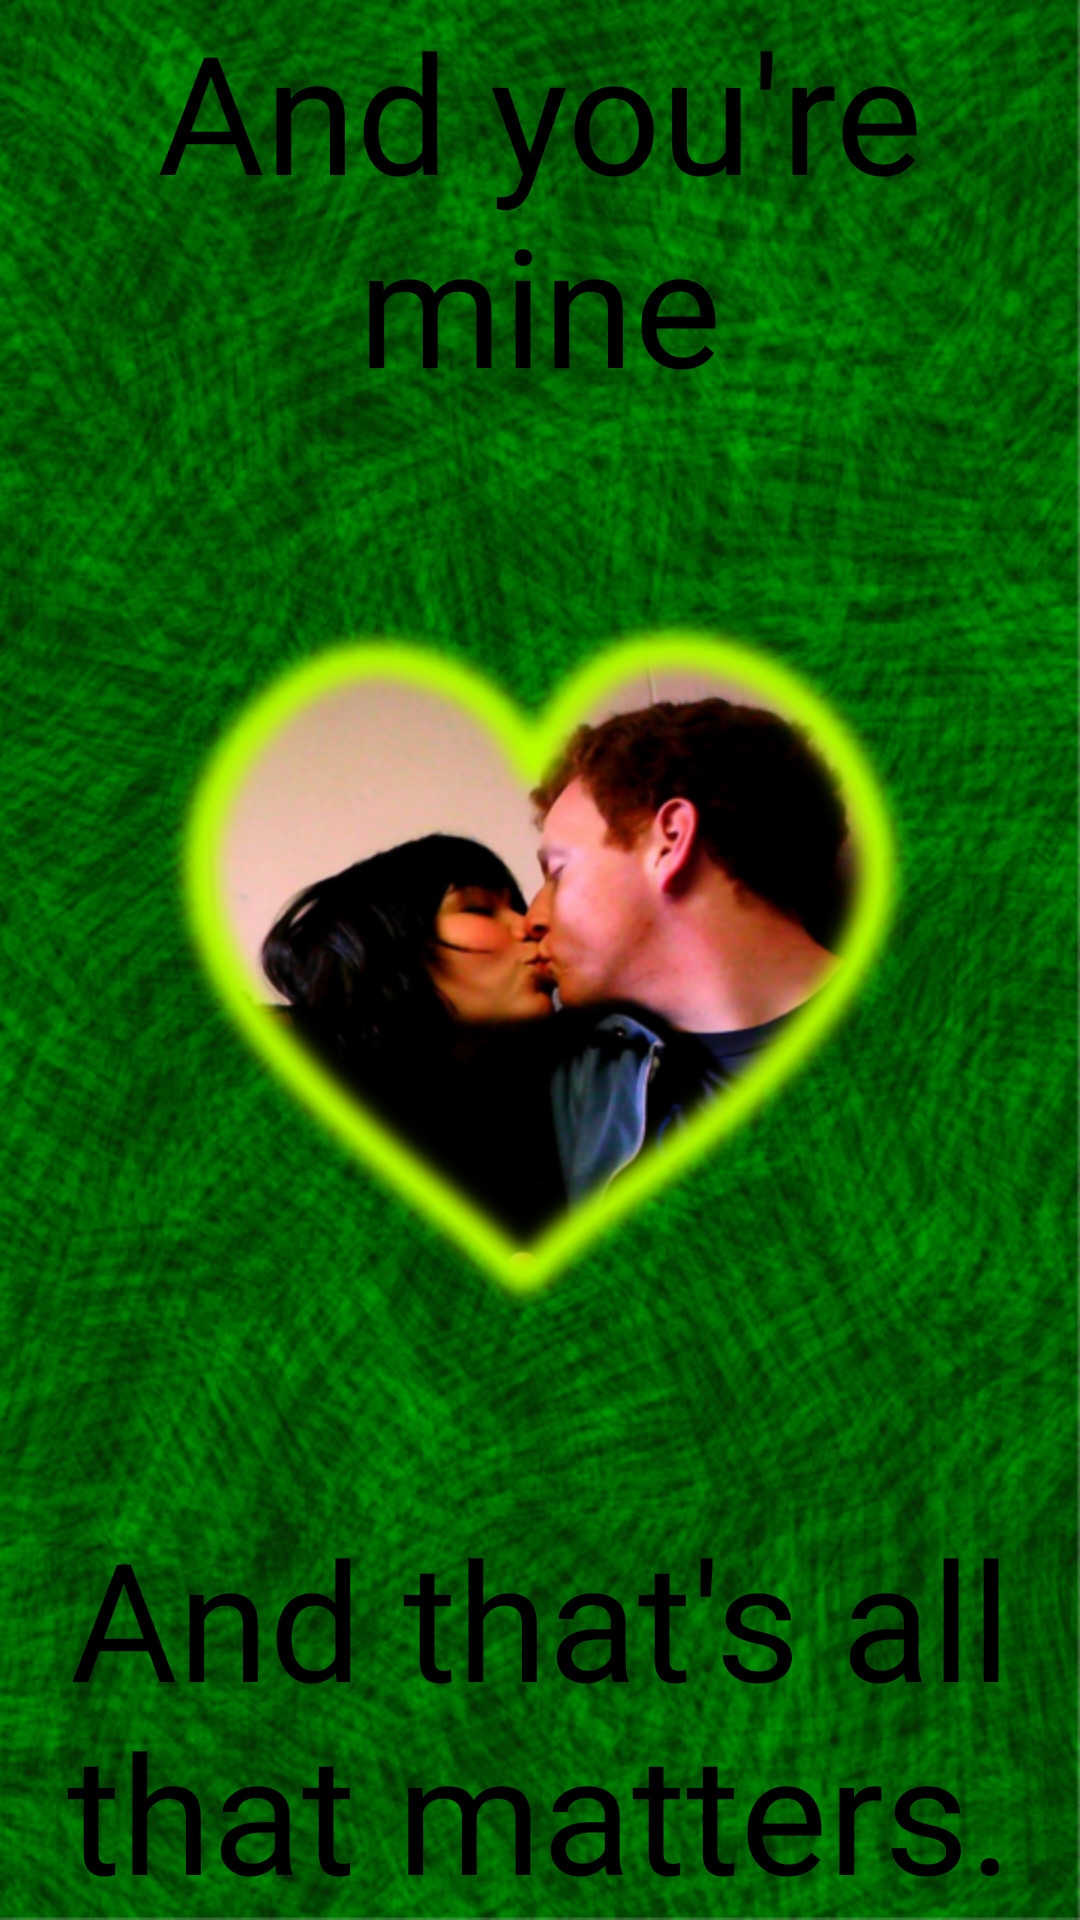

The Android layout XML behind this screen, and the referenced resources:
<!-- AndroidManifest.xml: application theme scramblesolver_style -->
<!-- res/layout/end_layout.xml -->
<?xml version="1.0" encoding="utf-8"?>
<FrameLayout xmlns:android="http://schemas.android.com/apk/res/android"
             android:id="@+id/root"
             android:layout_width="fill_parent"
             android:layout_height="fill_parent"
             android:background="@drawable/end"
        >

    <ImageView android:layout_height="wrap_content"
               android:layout_width="wrap_content"
               android:layout_gravity="center"
               android:src="@drawable/heart"
            />

    <TextView android:layout_height="wrap_content"
              android:layout_width="fill_parent"
              android:layout_gravity="top|center_horizontal"
              android:gravity="center"
              android:text="And you're mine"
              android:textSize="55dip"
            />

    <TextView android:layout_height="wrap_content"
              android:layout_width="fill_parent"
              android:layout_gravity="bottom|center_horizontal"
              android:gravity="center"
              android:text="And that's all that matters."
              android:textSize="55dip"
            />

    <Button android:id="@+id/home_button"
            android:layout_height="wrap_content"
            android:layout_width="wrap_content"
            android:layout_gravity="bottom|right"
            android:text="Start\nOver"
            android:textSize="12dip"
            android:visibility="gone"
            />

</FrameLayout>
<!-- resources referenced by this layout -->
<resources>
  <!-- drawable end: png bitmap (drawable-hdpi, 551360 bytes) -->
  <!-- drawable heart: png bitmap (drawable-hdpi, 127841 bytes) -->
</resources>
